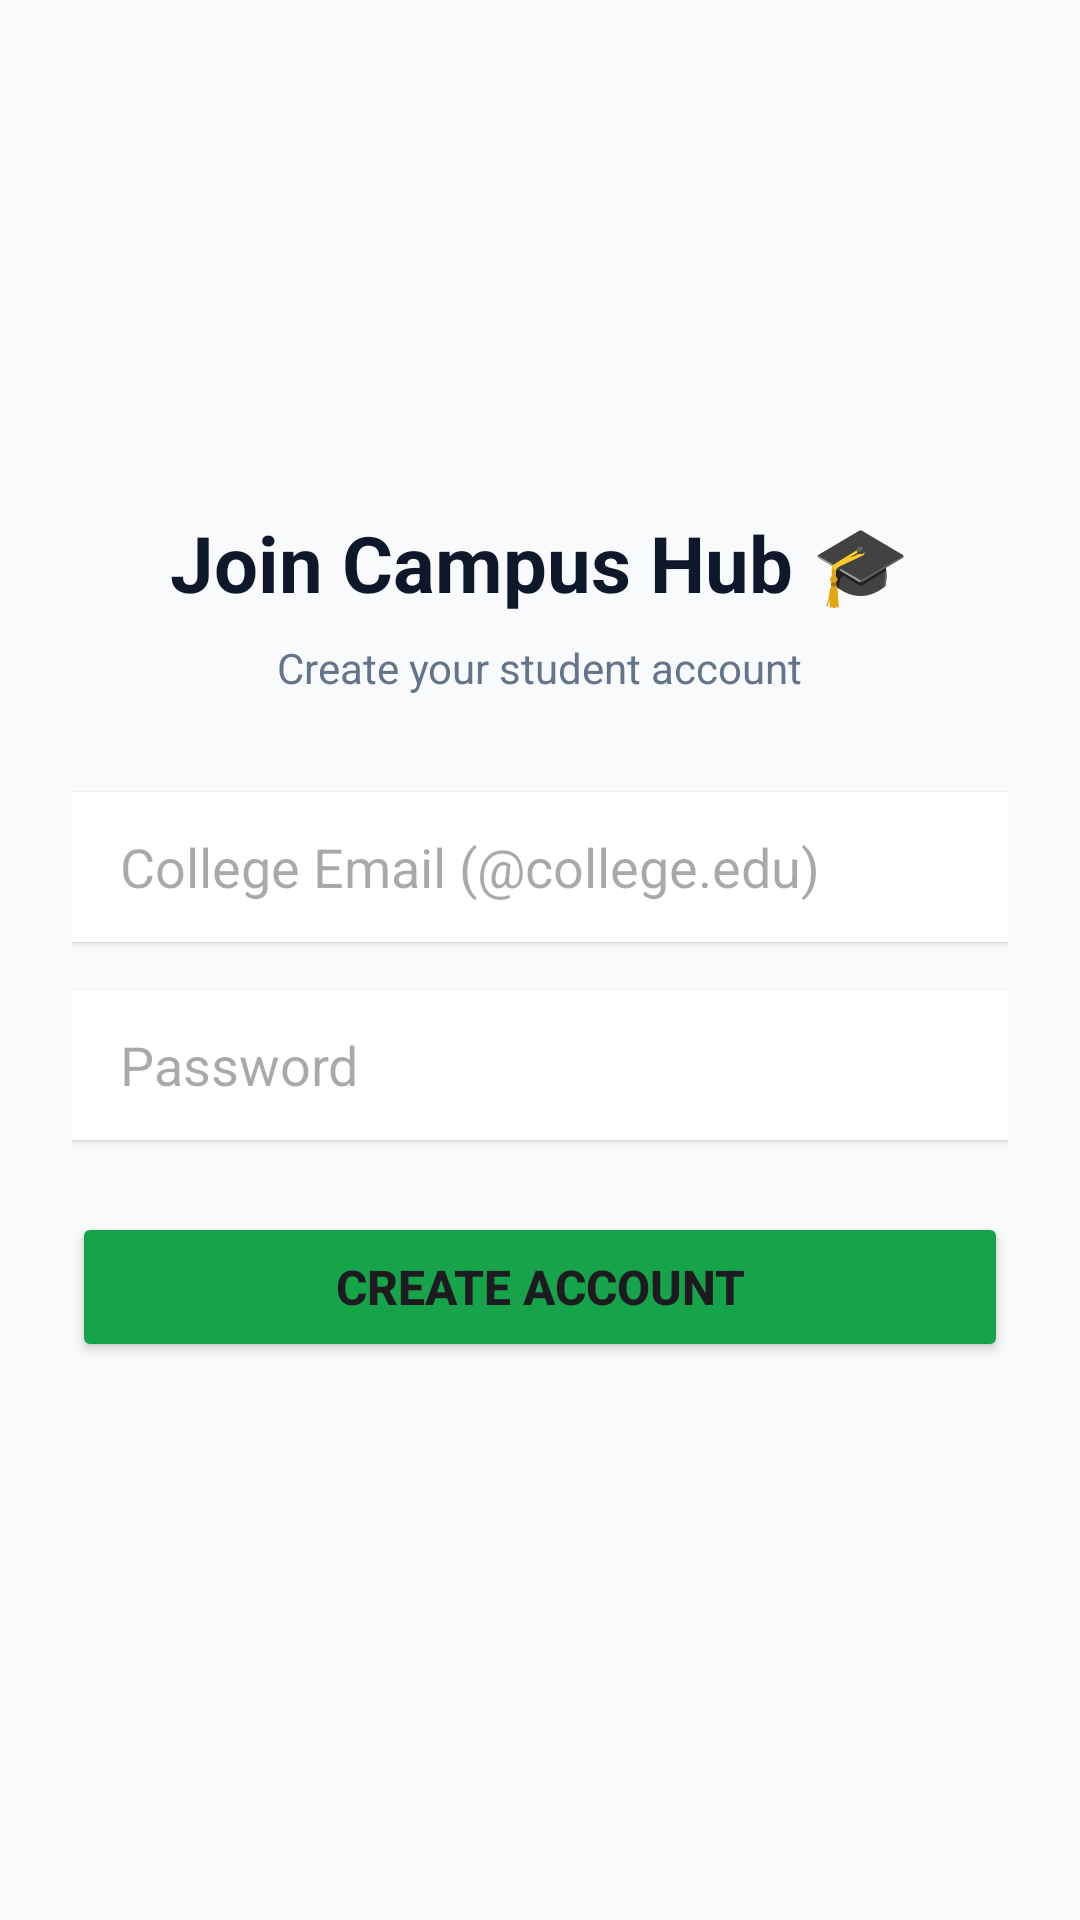

Layout XML and referenced resources for this Android screen:
<!-- AndroidManifest.xml: application theme Theme.CampusStudentHub -->
<!-- res/layout/activity_register.xml -->
<?xml version="1.0" encoding="utf-8"?>

<ScrollView xmlns:android="http://schemas.android.com/apk/res/android"
    android:layout_width="match_parent"
    android:layout_height="match_parent"
    android:background="#F8FAFC"
    android:fillViewport="true">

    <LinearLayout
        android:layout_width="match_parent"
        android:layout_height="wrap_content"
        android:orientation="vertical"
        android:gravity="center"
        android:padding="24dp">

        <TextView
            android:layout_width="wrap_content"
            android:layout_height="wrap_content"
            android:text="Join Campus Hub 🎓"
            android:textSize="26sp"
            android:textStyle="bold"
            android:textColor="#0F172A"
            android:layout_marginBottom="8dp" />

        <TextView
            android:layout_width="wrap_content"
            android:layout_height="wrap_content"
            android:text="Create your student account"
            android:textSize="14sp"
            android:textColor="#64748B"
            android:layout_marginBottom="32dp" />

        <EditText
            android:id="@+id/etRegEmail"
            android:layout_width="match_parent"
            android:layout_height="50dp"
            android:hint="College Email (@college.edu)"
            android:inputType="textEmailAddress"
            android:background="#FFFFFF"
            android:paddingHorizontal="16dp"
            android:layout_marginBottom="16dp"
            android:elevation="1dp" />

        <EditText
            android:id="@+id/etRegPassword"
            android:layout_width="match_parent"
            android:layout_height="50dp"
            android:hint="Password"
            android:inputType="textPassword"
            android:background="#FFFFFF"
            android:paddingHorizontal="16dp"
            android:layout_marginBottom="24dp"
            android:elevation="1dp" />

        <Button
            android:id="@+id/btnRegister"
            android:layout_width="match_parent"
            android:layout_height="50dp"
            android:text="Create Account"
            android:textSize="16sp"
            android:textStyle="bold"
            android:backgroundTint="#16A34A"
            android:layout_marginBottom="16dp" />

    </LinearLayout>
</ScrollView>
<!-- resources referenced by this layout -->
<resources>
  <style name="Theme.CampusStudentHub" parent="Base.Theme.CampusStudentHub" />
  <style name="Base.Theme.CampusStudentHub" parent="Theme.Material3.DayNight.NoActionBar">
          
          
      </style>
</resources>
